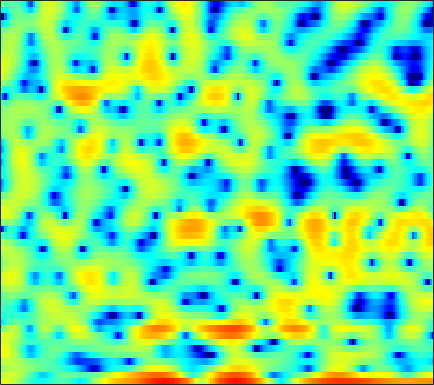

Source data for this figure (header and first rows):
4.2529, 4.2028, 4.0591, 3.7938, 3.5256, 3.0871, 2.52, 2.027, 1.2851, 0.48299, -0.43271, -1.1193, -2.019, -2.8786, -3.4421, -4.0844, -4.5451, -4.7536, -4.9001, -4.812, -4.5884, -4.3123, -3.928, -3.455
2.302, 2.708, 3.09, 3.306, 3.359, 3.307, 3.101, 2.847, 2.407, 1.835, 1.138, 0.5383, -0.3676, -1.394, -2.247, -3.467, -4.764, -5.725, -6.815, -7.365, -7.189, -6.614, -5.568, -4.47
0.253, 0.7735, 1.309, 1.7, 1.904, 2.059, 2.098, 2.058, 1.921, 1.712, 1.444, 1.206, 0.855, 0.4824, 0.1994, -0.1675, -0.529, -0.7723, -1.072, -1.331, -1.548, -1.697, -1.865, -2.04
2.35, 2.518, 2.652, 2.677, 2.627, 2.467, 2.213, 1.965, 1.575, 1.14, 0.6845, 0.3503, -0.07773, -0.442, -0.6667, -0.9113, -1.088, -1.188, -1.289, -1.381, -1.5, -1.608, -1.802, -2.076
4.956, 4.838, 4.577, 4.181, 3.782, 3.117, 2.276, 1.518, 0.3193, -1.129, -2.819, -4.239, -6.17, -7.632, -7.968, -7.226, -5.877, -4.825, -3.621, -2.678, -1.982, -1.615, -1.296, -1.172
5.031, 4.837, 4.464, 3.955, 3.48, 2.716, 1.78, 0.9446, -0.3625, -1.918, -3.72, -5.228, -7.229, -8.622, -8.784, -7.863, -6.397, -5.321, -4.034, -2.99, -2.172, -1.717, -1.265, -0.9764
4.109, 3.962, 3.683, 3.3, 2.941, 2.361, 1.665, 1.077, 0.2434, -0.6311, -1.482, -2.066, -2.678, -3.093, -3.251, -3.236, -3.057, -2.841, -2.498, -2.187, -1.914, -1.777, -1.669, -1.656
3.625, 3.692, 3.732, 3.672, 3.526, 3.165, 2.61, 2.049, 1.086, -0.1154, -1.518, -2.634, -4.011, -4.757, -4.683, -3.884, -2.756, -1.927, -1.046, -0.465, -0.2478, -0.3418, -0.8066, -1.721
-2.416, -0.977, 0.5503, 1.592, 2.079, 2.366, 2.254, 1.912, 1.079, -0.209, -2.107, -4.005, -7.23, -9.635, -8.553, -5.246, -2.492, -0.9019, 0.614, 1.581, 2.09, 2.197, 1.964, 1.307
-7.175, -5.671, -4.051, -2.863, -2.223, -1.676, -1.417, -1.399, -1.538, -1.801, -2.101, -2.286, -2.432, -2.364, -2.122, -1.559, -0.8549, -0.2982, 0.3921, 1.004, 1.482, 1.743, 1.964, 2.042
-4.615, -4.299, -3.894, -3.579, -3.424, -3.363, -3.445, -3.584, -3.8, -3.968, -4.016, -3.922, -3.603, -3.059, -2.537, -1.761, -0.9454, -0.3392, 0.3998, 1.054, 1.608, 1.951, 2.308, 2.563
-3.474, -3.206, -2.996, -2.986, -3.154, -3.652, -4.486, -5.379, -6.959, -9.012, -10.91, -11.15, -9.324, -6.717, -4.9, -2.907, -1.312, -0.3141, 0.786, 1.669, 2.333, 2.716, 3.083, 3.318
-3.053, -2.42, -1.862, -1.651, -1.716, -2.108, -2.882, -3.757, -5.339, -7.342, -9.176, -9.474, -7.88, -5.471, -3.812, -1.938, -0.4268, 0.4887, 1.469, 2.22, 2.774, 3.066, 3.299, 3.361
-2.334, -1.465, -0.6257, -0.1189, 0.07867, 0.1204, -0.06553, -0.3113, -0.7148, -1.112, -1.416, -1.512, -1.433, -1.137, -0.8303, -0.3661, 0.1443, 0.5193, 0.979, 1.34, 1.617, 1.759, 1.828, 1.738
0.289, 0.901, 1.54, 1.973, 2.161, 2.245, 2.151, 1.977, 1.63, 1.159, 0.6212, 0.181, -0.3974, -0.9268, -1.242, -1.496, -1.542, -1.446, -1.199, -0.9101, -0.6965, -0.6254, -0.6423, -0.8132
2.874, 3.288, 3.733, 4.025, 4.135, 4.119, 3.909, 3.612, 3.007, 2.146, 1.002, -0.07688, -1.871, -4.11, -5.986, -8.131, -8.36, -7.279, -5.512, -4.118, -3.274, -3.027, -3.163, -3.807
2.837, 3.328, 3.857, 4.234, 4.392, 4.423, 4.232, 3.93, 3.299, 2.39, 1.135, -0.06178, -2.08, -4.721, -7.11, -10.08, -10.28, -8.654, -6.386, -4.824, -3.953, -3.669, -3.838, -4.639
0.2351, 1.122, 2.054, 2.705, 3.029, 3.248, 3.233, 3.074, 2.688, 2.098, 1.324, 0.6516, -0.3326, -1.347, -2.036, -2.746, -3.176, -3.282, -3.214, -3.041, -2.885, -2.8, -2.768, -2.872
-1.144, -0.04894, 1.036, 1.772, 2.141, 2.413, 2.473, 2.398, 2.145, 1.745, 1.228, 0.7736, 0.118, -0.5533, -1.056, -1.684, -2.204, -2.506, -2.781, -2.864, -2.772, -2.631, -2.349, -1.993
0.8173, 1.313, 1.828, 2.173, 2.316, 2.369, 2.28, 2.123, 1.807, 1.387, 0.8714, 0.4138, -0.2822, -1.062, -1.73, -2.715, -3.728, -4.482, -5.314, -5.667, -5.312, -4.675, -3.572, -2.404
2.783, 2.732, 2.638, 2.484, 2.32, 2.032, 1.653, 1.32, 0.8322, 0.3046, -0.2517, -0.6759, -1.328, -2.119, -2.851, -4.156, -6.112, -8.235, -12.88, -23.17, -15.21, -9.81, -5.52, -2.775
2.184, 1.804, 1.355, 0.9189, 0.5522, -0.05385, -0.842, -1.517, -2.486, -3.371, -3.937, -4.085, -3.984, -3.835, -3.772, -3.899, -4.323, -4.779, -5.377, -5.503, -4.618, -3.475, -1.699, -0.02914
-2.966, -3.418, -3.278, -2.935, -2.902, -3.352, -4.469, -5.893, -8.853, -13.57, -17.84, -14.52, -9.838, -6.827, -5.298, -3.824, -2.687, -2.022, -1.242, -0.4689, 0.301, 0.9298, 1.744, 2.522
-17.31, -14.05, -7.66, -4.846, -3.867, -3.542, -4.088, -5.005, -6.706, -8.553, -9.522, -9.24, -7.911, -6.253, -5.018, -3.449, -2.013, -1.033, 0.1337, 1.137, 1.965, 2.478, 3.024, 3.4
0.5829, 0.3057, 0.3333, 0.4756, 0.5046, 0.3, -0.2888, -0.9505, -2.089, -3.479, -4.999, -6.202, -7.48, -7.761, -6.881, -4.779, -2.626, -1.194, 0.3746, 1.525, 2.356, 2.742, 2.999, 2.977
4.292, 4.168, 3.983, 3.737, 3.469, 2.966, 2.244, 1.527, 0.2623, -1.435, -3.795, -6.202, -10.79, -14.93, -11.63, -6.739, -3.594, -1.96, -0.4529, 0.4996, 0.9667, 1.074, 0.9158, 0.4469
3.788, 3.828, 3.798, 3.691, 3.543, 3.232, 2.79, 2.346, 1.609, 0.701, -0.3012, -1.069, -1.939, -2.411, -2.443, -2.145, -1.707, -1.418, -1.231, -1.3, -1.664, -2.093, -2.854, -3.767
1.997, 2.174, 2.419, 2.637, 2.771, 2.881, 2.885, 2.818, 2.633, 2.354, 1.998, 1.704, 1.304, 0.9214, 0.639, 0.2449, -0.208, -0.6414, -1.39, -2.428, -3.788, -5.097, -7.23, -9.724
-1.537, -1.015, -0.1652, 0.7055, 1.307, 2, 2.538, 2.839, 3.101, 3.225, 3.207, 3.121, 2.898, 2.565, 2.237, 1.688, 0.9788, 0.3184, -0.7553, -2.128, -3.883, -5.561, -8.39, -12.28
-9.664, -7.194, -4.366, -2.156, -0.8368, 0.5683, 1.65, 2.275, 2.894, 3.296, 3.509, 3.552, 3.463, 3.212, 2.927, 2.411, 1.742, 1.138, 0.1922, -0.9203, -2.175, -3.191, -4.584, -5.882
-10.94, -8.506, -5.596, -3.247, -1.798, -0.2174, 1.033, 1.778, 2.546, 3.069, 3.378, 3.472, 3.442, 3.24, 2.987, 2.523, 1.937, 1.424, 0.6553, -0.1899, -1.096, -1.79, -2.731, -3.625
-6.104, -5.218, -3.805, -2.304, -1.215, 0.1077, 1.229, 1.927, 2.658, 3.159, 3.429, 3.493, 3.397, 3.121, 2.804, 2.269, 1.63, 1.108, 0.3822, -0.3457, -1.081, -1.637, -2.396, -3.221
-6.599, -5.286, -3.477, -1.763, -0.5904, 0.7942, 1.928, 2.612, 3.292, 3.717, 3.873, 3.828, 3.526, 2.983, 2.426, 1.524, 0.5039, -0.2712, -1.21, -1.929, -2.391, -2.636, -2.908, -3.265
-9.785, -6.799, -3.853, -1.55, -0.1267, 1.435, 2.662, 3.373, 4.043, 4.393, 4.428, 4.235, 3.684, 2.748, 1.776, 0.05417, -2.205, -4.228, -6.915, -8.065, -6.982, -5.77, -4.475, -3.7
-7.204, -5.681, -3.494, -1.387, 0.01221, 1.58, 2.813, 3.513, 4.154, 4.459, 4.443, 4.201, 3.598, 2.609, 1.578, -0.2993, -2.913, -5.588, -10.03, -11.92, -8.752, -6.551, -4.744, -3.78
-10.69, -7.918, -4.548, -1.884, -0.2932, 1.358, 2.542, 3.155, 3.656, 3.849, 3.772, 3.58, 3.138, 2.544, 1.987, 1.147, 0.2014, -0.4879, -1.282, -1.773, -1.937, -1.988, -2.128, -2.616
-8.361, -6.018, -3.122, -0.9084, 0.3424, 1.553, 2.283, 2.55, 2.567, 2.263, 1.743, 1.324, 0.8463, 0.6194, 0.6257, 0.7895, 0.9901, 1.117, 1.209, 1.199, 1.065, 0.8384, 0.3564, -0.4714
-1.207, -0.6546, 0.1973, 0.9786, 1.439, 1.8, 1.784, 1.494, 0.6751, -0.7543, -2.903, -5.061, -7.773, -7.47, -5.423, -2.814, -0.8849, 0.1278, 1.074, 1.641, 1.895, 1.926, 1.738, 1.355
0.37, 0.778, 1.228, 1.55, 1.677, 1.636, 1.311, 0.8299, -0.1911, -1.747, -3.991, -6.158, -8.918, -8.57, -6.455, -3.714, -1.677, -0.5644, 0.4905, 1.145, 1.496, 1.602, 1.563, 1.389
0.2635, 0.6739, 1.084, 1.355, 1.456, 1.447, 1.272, 1.015, 0.5188, -0.1137, -0.8015, -1.264, -1.65, -1.659, -1.424, -0.9257, -0.3497, 0.05308, 0.448, 0.6749, 0.722, 0.6273, 0.3881, 0.03038
0.1044, 0.4652, 0.8505, 1.137, 1.29, 1.417, 1.457, 1.431, 1.33, 1.175, 0.9955, 0.8684, 0.7387, 0.669, 0.6652, 0.6989, 0.7321, 0.7368, 0.6667, 0.4868, 0.1443, -0.244, -0.9484, -1.915
-0.07611, 0.1061, 0.3658, 0.6487, 0.8799, 1.177, 1.419, 1.563, 1.692, 1.744, 1.74, 1.711, 1.635, 1.543, 1.462, 1.354, 1.218, 1.08, 0.8717, 0.5674, 0.1153, -0.3497, -1.289, -2.734
-1.764, -2.157, -2.238, -1.736, -1.14, -0.3285, 0.3331, 0.6841, 0.97, 1.092, 1.103, 1.065, 0.9747, 0.8449, 0.7091, 0.4778, 0.2369, 0.07249, -0.08961, -0.1587, -0.1522, -0.1557, -0.2594, -0.5465
-7.17, -12.2, -15.66, -8.632, -5.622, -3.34, -2.178, -1.813, -1.767, -2.006, -2.311, -2.484, -2.583, -2.669, -2.812, -3.256, -4.003, -4.655, -5.345, -5.057, -3.691, -2.411, -0.7372, 0.6443
-2.767, -4.213, -5.118, -4.691, -4.118, -3.668, -3.91, -4.589, -6.218, -8.665, -11.2, -11.73, -10.31, -8.686, -8.005, -7.971, -9.232, -11.47, -18.3, -20.96, -10.12, -6.021, -2.378, 0.1769
1.701, 1.063, 0.2753, -0.4654, -1.056, -2.011, -3.361, -4.74, -7.247, -10.77, -14.88, -15.81, -13.15, -10.68, -9.516, -8.64, -8.29, -8.185, -7.891, -6.889, -5.113, -3.525, -1.422, 0.4564
3.6, 3.144, 2.455, 1.657, 0.9729, -0.08996, -1.326, -2.386, -3.931, -5.477, -6.808, -7.529, -8.107, -8.277, -8.193, -7.898, -7.317, -6.682, -5.643, -4.405, -3.017, -1.929, -0.5357, 0.7228
4.313, 4.032, 3.544, 2.925, 2.364, 1.483, 0.4541, -0.412, -1.689, -3.081, -4.568, -5.719, -7.356, -9.009, -10.09, -10.8, -10.12, -8.862, -6.803, -4.787, -2.966, -1.768, -0.4089, 0.6922
3.995, 3.944, 3.745, 3.383, 2.996, 2.323, 1.46, 0.6971, -0.4935, -1.916, -3.604, -5.109, -7.573, -11.06, -15.05, -26.82, -18.42, -12.7, -8.218, -5.202, -2.97, -1.673, -0.288, 0.7352
2.529, 2.796, 2.971, 2.921, 2.737, 2.303, 1.641, 1.003, -0.02482, -1.248, -2.647, -3.812, -5.408, -6.95, -7.884, -8.464, -7.963, -6.989, -5.294, -3.557, -2, -1.006, 0.09144, 0.8909
0.7435, 1.398, 1.977, 2.25, 2.266, 2.045, 1.563, 1.024, 0.09579, -1.046, -2.348, -3.364, -4.646, -5.601, -5.976, -5.893, -5.229, -4.46, -3.24, -1.991, -0.8445, -0.08765, 0.7127, 1.272
-0.06278, 0.8124, 1.638, 2.122, 2.277, 2.209, 1.84, 1.357, 0.408, -0.9272, -2.708, -4.388, -7.147, -10.11, -11.13, -9.342, -6.433, -4.516, -2.446, -0.8539, 0.3446, 1.02, 1.628, 1.942
-0.1289, 0.5891, 1.35, 1.884, 2.128, 2.238, 2.064, 1.742, 1.008, -0.1195, -1.745, -3.36, -6.251, -9.726, -11.05, -8.478, -5.025, -2.952, -0.8723, 0.6174, 1.635, 2.116, 2.425, 2.358
-1.728, -1.28, -0.6357, 0.01419, 0.4526, 0.9114, 1.16, 1.185, 1.008, 0.5945, -0.0143, -0.5374, -1.212, -1.657, -1.693, -1.287, -0.4848, 0.224, 1.135, 1.893, 2.409, 2.595, 2.558, 2.134
-6.579, -6.379, -5.228, -3.671, -2.561, -1.36, -0.4962, -0.07501, 0.2404, 0.3205, 0.2601, 0.1579, 0.0711, 0.08315, 0.2138, 0.5451, 1.03, 1.44, 1.993, 2.46, 2.758, 2.842, 2.707, 2.259
-21.58, -22.97, -11.28, -6.702, -4.59, -2.712, -1.546, -0.9975, -0.627, -0.5664, -0.7221, -0.9123, -1.146, -1.175, -0.9963, -0.4547, 0.3297, 0.9888, 1.841, 2.55, 3.046, 3.257, 3.296, 3.064
-5.323, -5.45, -4.785, -3.668, -2.854, -1.981, -1.437, -1.251, -1.323, -1.788, -2.721, -3.73, -5.515, -7.135, -7.2, -5.249, -2.638, -0.9051, 0.9299, 2.267, 3.176, 3.599, 3.872, 3.833
-0.8276, -1.165, -1.464, -1.626, -1.687, -1.728, -1.76, -1.85, -2.119, -2.716, -3.827, -5.177, -8.005, -12.22, -13.12, -8.172, -3.896, -1.602, 0.595, 2.1, 3.082, 3.531, 3.816, 3.772
